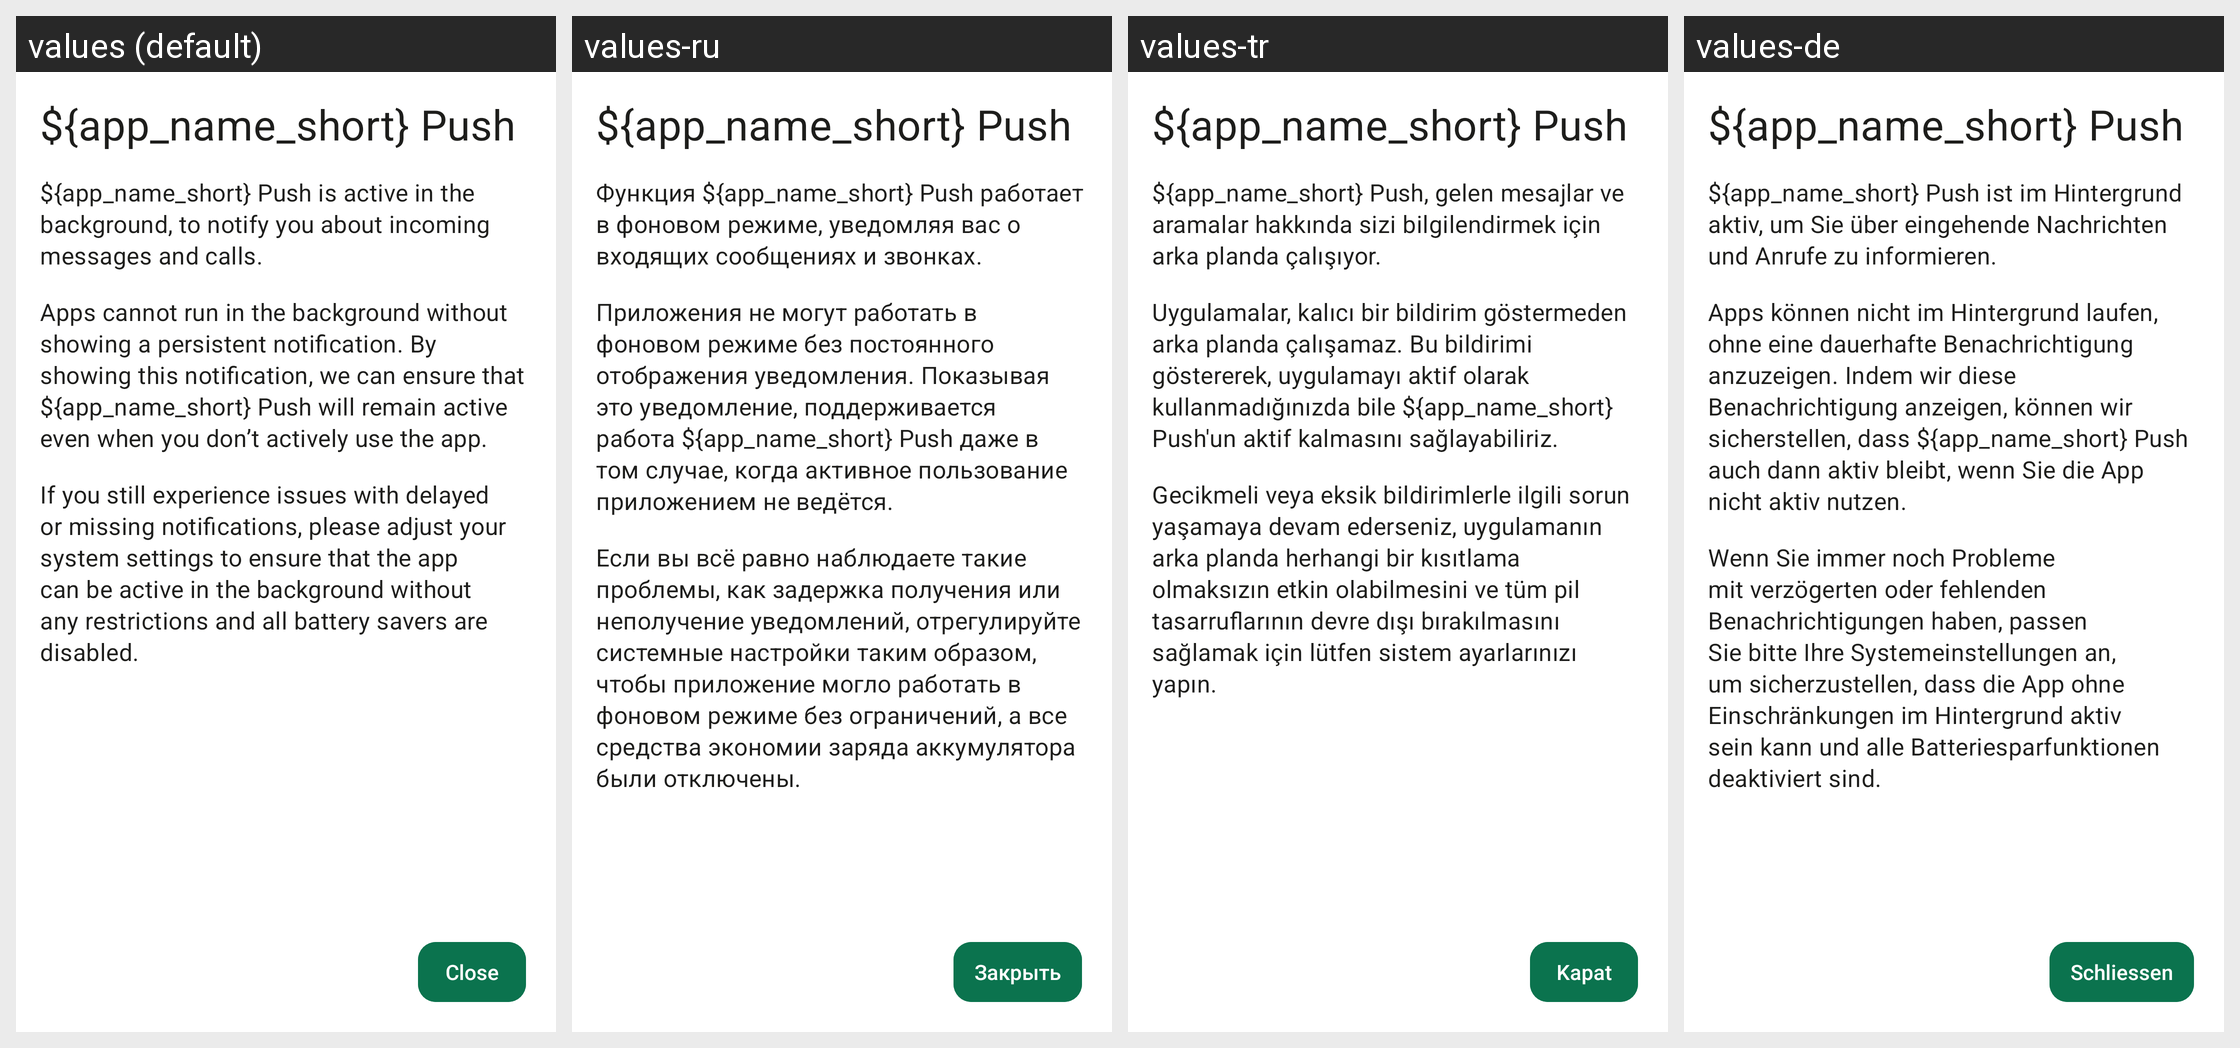

The Android screen above is rendered under several locales of the same app. Produce the string resources it draws, with the default and per-locale values.
Android screen res/layout/activity_threema_push_notification_info.xml rendered under 4 locales, left to right: values (default), values-ru, values-tr, values-de. Device: Nexus 5 (rendered at 1080×1920; each locale shown at half size, 540×960, under a caption strip naming it); theme Theme.Threema.WithToolbar.
Other locales in the repository, not shown: values-be-rBY, values-bg, values-ca, values-cs, values-es, values-fr, values-gsw, values-hu, values-it, values-ja, values-nl-rNL, values-no, values-pl, values-pt-rBR, values-rm, values-sk, values-uk, values-zh-rCN, values-zh-rTW.
Strings drawn on this screen, with the default value and each locale's value (text and hints the layout hard-codes, and strings that could not be matched under every locale, appear in the picture but are not listed):

threema_push
  values: ${app_name_short} Push
  values-ru: ${app_name_short} Push
  values-tr: ${app_name_short} Push
  values-de: ${app_name_short} Push

threema_push_notification_info_text_1
  values: ${app_name_short} Push is active in the background, to notify you about incoming messages and calls.
  values-ru: Функция ${app_name_short} Push работает в фоновом режиме, уведомляя вас о входящих сообщениях и звонках.
  values-tr: ${app_name_short} Push, gelen mesajlar ve aramalar hakkında sizi bilgilendirmek için arka planda çalışıyor.
  values-de: ${app_name_short} Push ist im Hintergrund aktiv, um Sie über eingehende Nachrichten und Anrufe zu informieren.

threema_push_notification_info_text_2
  values: Apps cannot run in the background without showing a persistent notification. By showing this notification, we can ensure that ${app_name_short} Push will remain active even when you don’t actively use the app.
  values-ru: Приложения не могут работать в фоновом режиме без постоянного отображения уведомления. Показывая это уведомление, поддерживается работа ${app_name_short} Push даже в том случае, когда активное пользование приложением не ведётся.
  values-tr: Uygulamalar, kalıcı bir bildirim göstermeden arka planda çalışamaz. Bu bildirimi göstererek, uygulamayı aktif olarak kullanmadığınızda bile ${app_name_short} Push'un aktif kalmasını sağlayabiliriz.
  values-de: Apps können nicht im Hintergrund laufen, ohne eine dauerhafte Benachrichtigung anzuzeigen. Indem wir diese Benachrichtigung anzeigen, können wir sicherstellen, dass ${app_name_short} Push auch dann aktiv bleibt, wenn Sie die App nicht aktiv nutzen.

threema_push_notification_info_text_3
  values: If you still experience issues with delayed or missing notifications, please adjust your system settings to ensure that the app can be active in the background without any restrictions and all battery savers are disabled.
  values-ru: Если вы всё равно наблюдаете такие проблемы, как задержка получения или неполучение уведомлений, отрегулируйте системные настройки таким образом, чтобы приложение могло работать в фоновом режиме без ограничений, а все средства экономии заряда аккумулятора были отключены.
  values-tr: Gecikmeli veya eksik bildirimlerle ilgili sorun yaşamaya devam ederseniz, uygulamanın arka planda herhangi bir kısıtlama olmaksızın etkin olabilmesini ve tüm pil tasarruflarının devre dışı bırakılmasını sağlamak için lütfen sistem ayarlarınızı yapın.
  values-de: Wenn Sie immer noch Probleme mit verzögerten oder fehlenden Benachrichtigungen haben, passen Sie bitte Ihre Systemeinstellungen an, um sicherzustellen, dass die App ohne Einschränkungen im Hintergrund aktiv sein kann und alle Batteriesparfunktionen deaktiviert sind.

close
  values: Close
  values-ru: Закрыть
  values-tr: Kapat
  values-de: Schliessen
